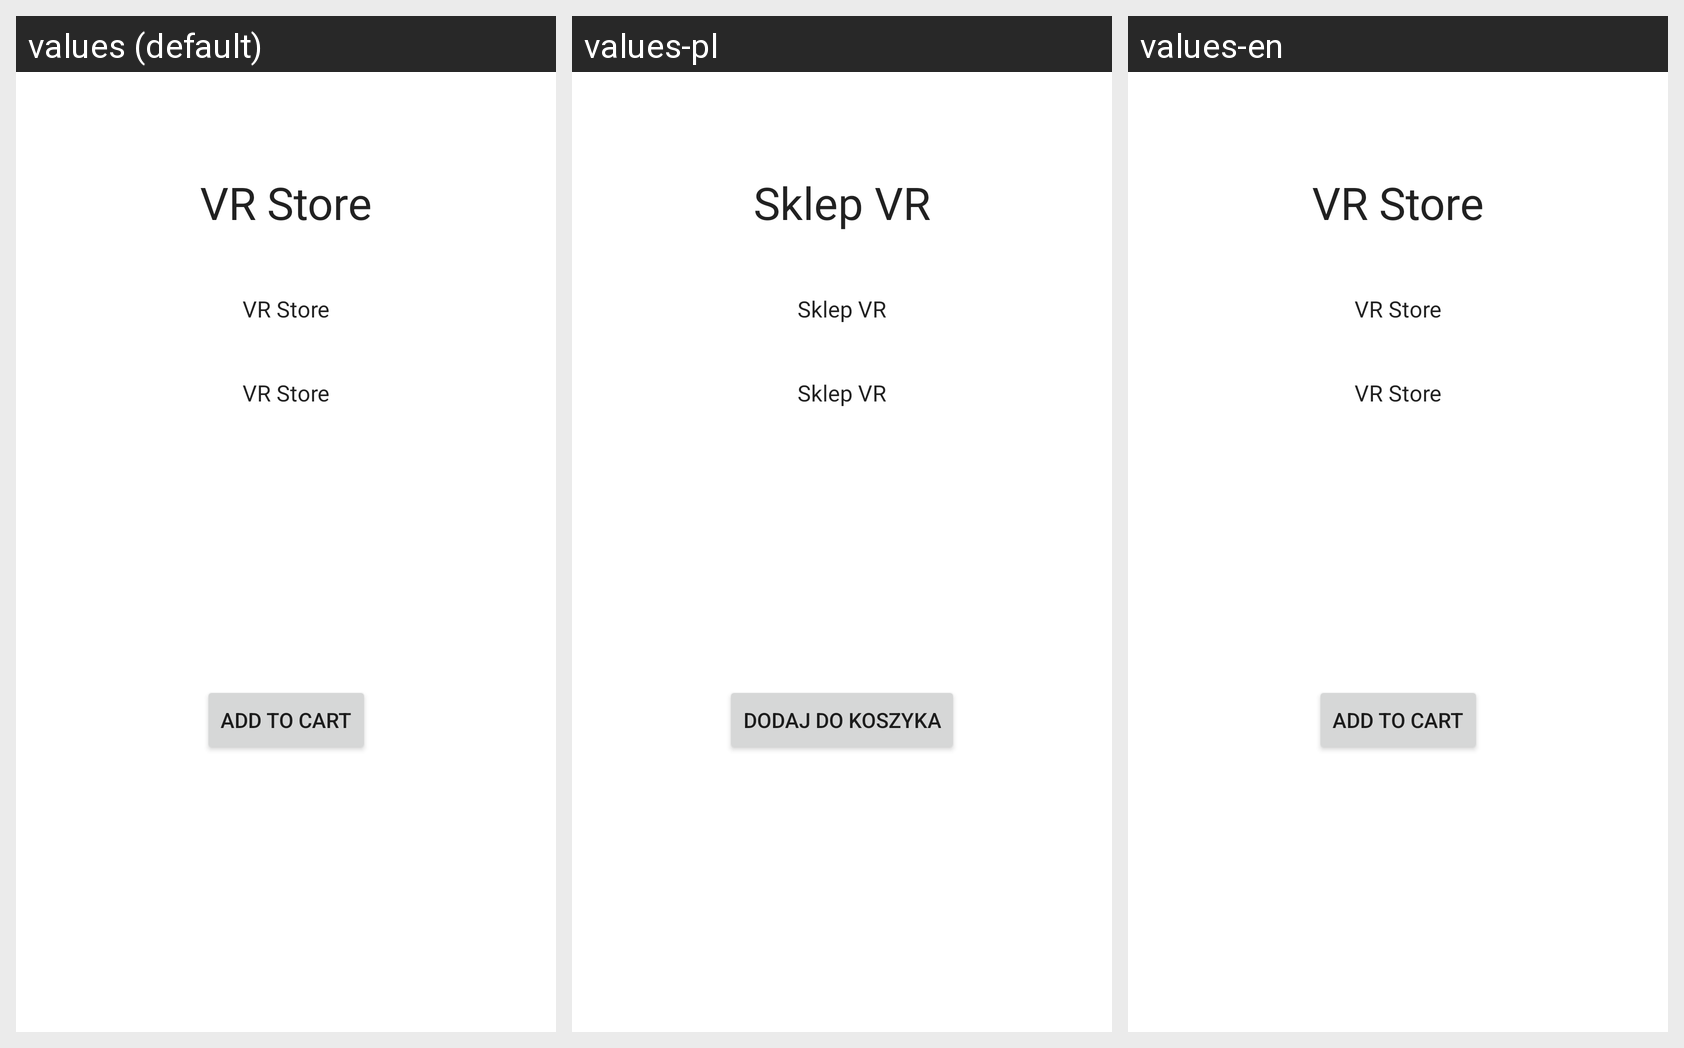

Locale-by-locale string values for the Android screen shown in this grid:
Android screen res/layout/fragment_product.xml rendered under 3 locales, left to right: values (default), values-pl, values-en. Device: Nexus 5 (rendered at 1080×1920; each locale shown at half size, 540×960, under a caption strip naming it); theme Theme.SklepZaliczenie.
Strings drawn on this screen, with the default value and each locale's value (text and hints the layout hard-codes, and strings that could not be matched under every locale, appear in the picture but are not listed):

app_name
  values: VR Store
  values-pl: Sklep VR
  values-en: VR Store

add_to_cart
  values: Add to Cart
  values-pl: Dodaj do koszyka
  values-en: Add to Cart
